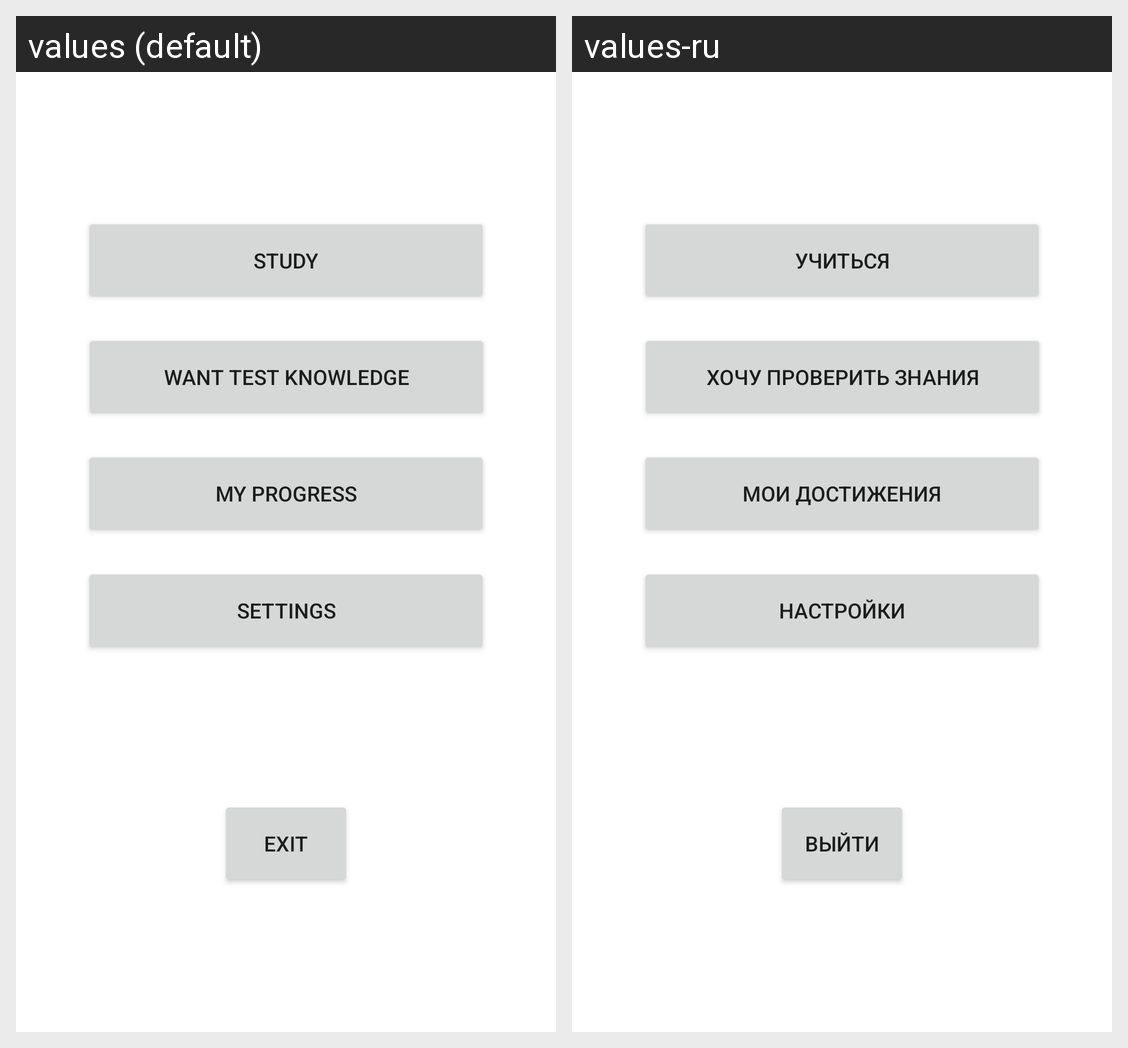

This grid shows one Android layout under two languages. Give, for every string resource on the screen, its name, the default text and each shown locale's text.
Android screen res/layout/fragment_home.xml rendered under 2 locales, left to right: values (default), values-ru. Device: Nexus 5 (rendered at 1080×1920; each locale shown at half size, 540×960, under a caption strip naming it); theme Theme.MultiplicationTable.Blue.
Strings drawn on this screen, with the default value and each locale's value (text and hints the layout hard-codes, and strings that could not be matched under every locale, appear in the picture but are not listed):

button_study
  values: Study
  values-ru: Учиться

button_check
  values: Want test knowledge
  values-ru: Хочу проверить знания

button_progress
  values: My progress
  values-ru: Мои достижения

button_settings
  values: Settings
  values-ru: Настройки

exit
  values: Exit
  values-ru: Выйти
